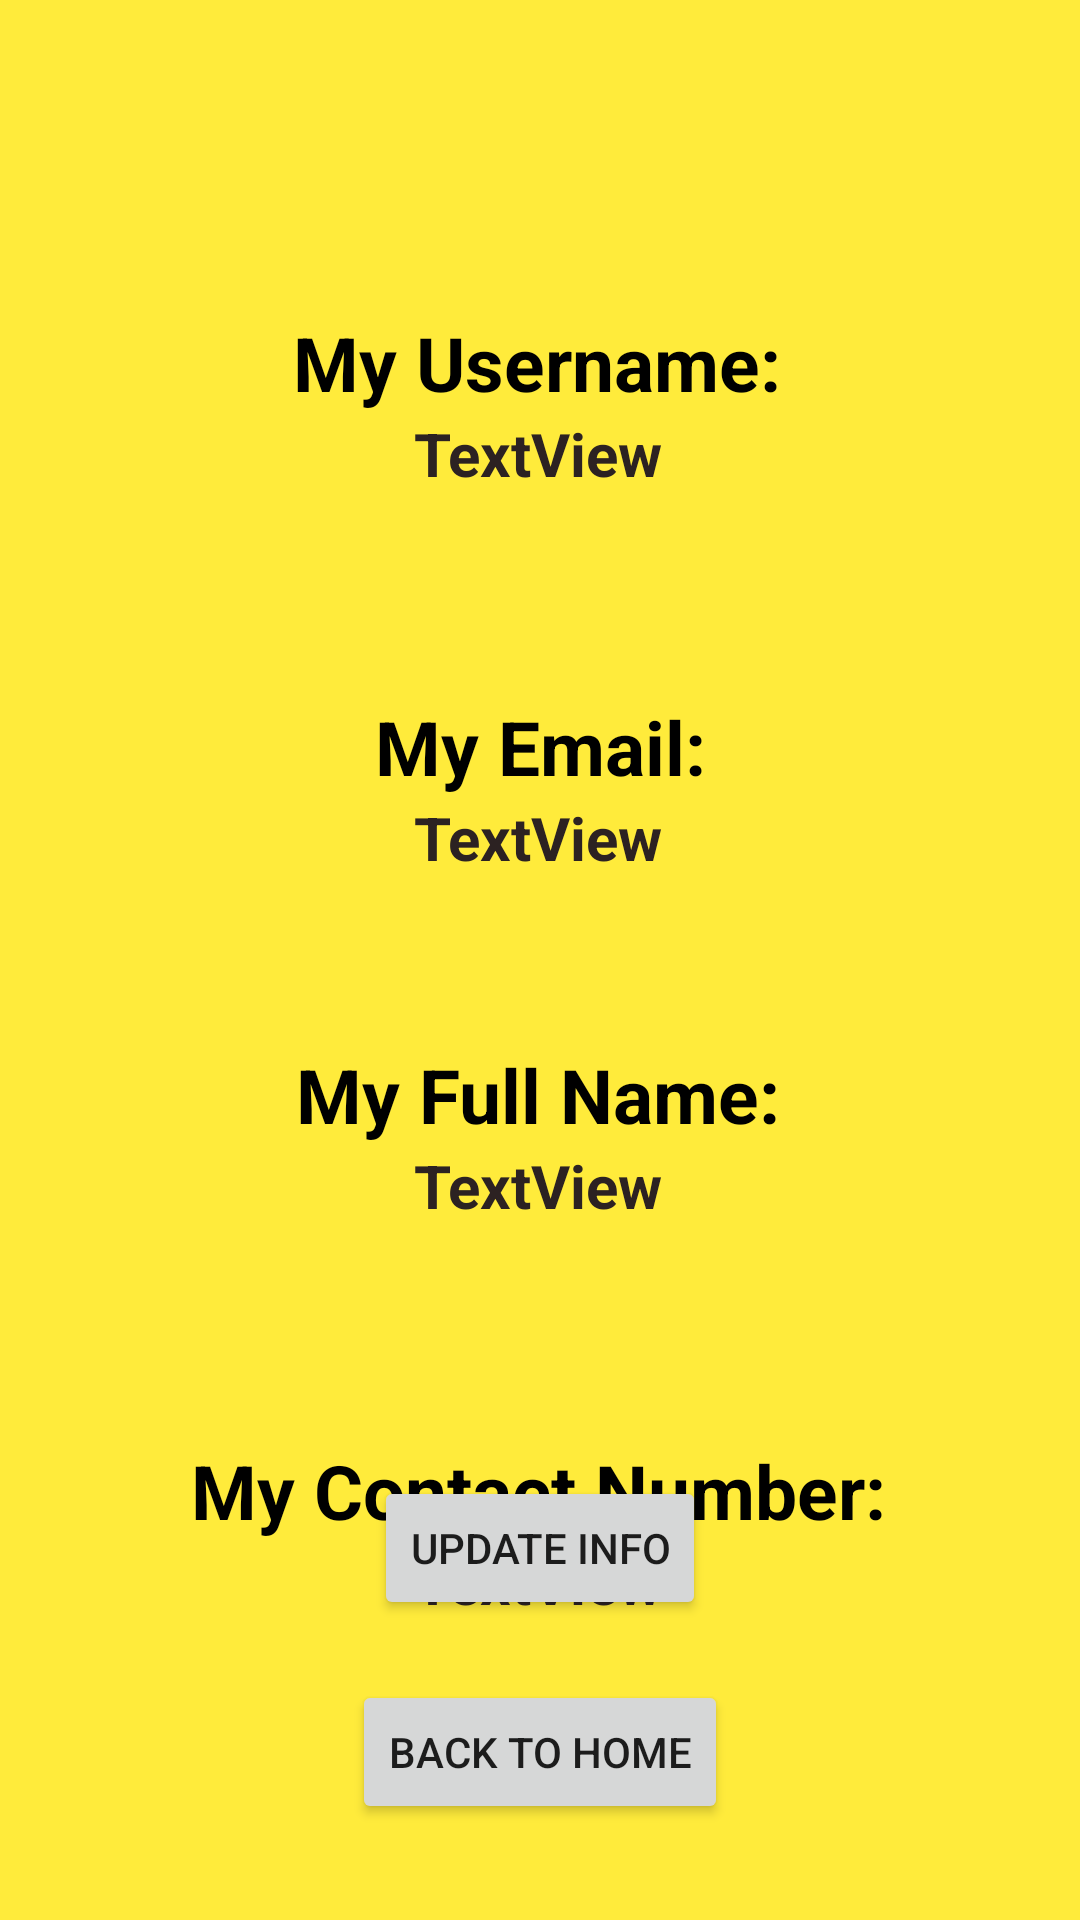

Produce the Android XML layout that renders to this screen, including the resource entries it uses.
<!-- AndroidManifest.xml: application theme Theme.PdzCarRental -->
<!-- res/layout/activity_profile.xml -->
<?xml version="1.0" encoding="utf-8"?>
<androidx.constraintlayout.widget.ConstraintLayout xmlns:android="http://schemas.android.com/apk/res/android"
    xmlns:app="http://schemas.android.com/apk/res-auto"
    xmlns:tools="http://schemas.android.com/tools"
    android:layout_width="match_parent"
    android:layout_height="match_parent"
    android:background="#FFEB3B"
    tools:context=".ProfileActivity">


    <TextView
        android:id="@+id/textViewUser"
        android:layout_width="wrap_content"
        android:layout_height="wrap_content"
        android:text="TextView"
        android:textSize="20dp"
        android:textStyle="bold"
        android:textColor="#2C2222"
        app:layout_constraintEnd_toEndOf="parent"
        app:layout_constraintHorizontal_bias="0.498"
        app:layout_constraintStart_toStartOf="parent"
        app:layout_constraintTop_toBottomOf="@+id/textView10" />

    <TextView
        android:id="@+id/textViewEmail"
        android:layout_width="wrap_content"
        android:layout_height="wrap_content"
        android:text="TextView"
        android:textSize="20dp"
        android:textStyle="bold"
        android:textColor="#2C2222"
        app:layout_constraintEnd_toEndOf="parent"
        app:layout_constraintHorizontal_bias="0.498"
        app:layout_constraintStart_toStartOf="parent"
        app:layout_constraintTop_toBottomOf="@+id/textView13" />

    <TextView
        android:id="@+id/textViewName"
        android:layout_width="wrap_content"
        android:layout_height="wrap_content"
        android:text="TextView"
        android:textSize="20dp"
        android:textStyle="bold"
        android:textColor="#2C2222"
        app:layout_constraintEnd_toEndOf="parent"
        app:layout_constraintHorizontal_bias="0.498"
        app:layout_constraintStart_toStartOf="parent"
        app:layout_constraintTop_toBottomOf="@+id/textView15" />

    <TextView
        android:id="@+id/textViewContact"
        android:layout_width="wrap_content"
        android:layout_height="wrap_content"
        android:text="TextView"
        android:textSize="20dp"
        android:textStyle="bold"
        android:textColor="#2C2222"
        app:layout_constraintEnd_toEndOf="parent"
        app:layout_constraintHorizontal_bias="0.498"
        app:layout_constraintStart_toStartOf="parent"
        app:layout_constraintTop_toBottomOf="@+id/textView14" />

    <TextView
        android:id="@+id/textView10"
        android:layout_width="wrap_content"
        android:layout_height="wrap_content"
        android:layout_marginTop="104dp"
        android:text="My Username:"
        android:textColor="@color/black"
        android:textSize="25dp"
        android:textStyle="bold"
        app:layout_constraintEnd_toEndOf="parent"
        app:layout_constraintHorizontal_bias="0.495"
        app:layout_constraintStart_toStartOf="parent"
        app:layout_constraintTop_toTopOf="parent" />

    <TextView
        android:id="@+id/textView13"
        android:layout_width="wrap_content"
        android:layout_height="wrap_content"
        android:layout_marginTop="232dp"
        android:text="My Email:"
        android:textColor="@color/black"
        android:textSize="25dp"
        android:textStyle="bold"
        app:layout_constraintEnd_toEndOf="parent"
        app:layout_constraintStart_toStartOf="parent"
        app:layout_constraintTop_toTopOf="parent" />

    <TextView
        android:id="@+id/textView15"
        android:layout_width="wrap_content"
        android:layout_height="wrap_content"
        android:layout_marginTop="348dp"
        android:text="My Full Name:"
        android:textColor="@color/black"
        android:textSize="25dp"
        android:textStyle="bold"
        app:layout_constraintEnd_toEndOf="parent"
        app:layout_constraintHorizontal_bias="0.497"
        app:layout_constraintStart_toStartOf="parent"
        app:layout_constraintTop_toTopOf="parent" />

    <TextView
        android:id="@+id/textView14"
        android:layout_width="wrap_content"
        android:layout_height="wrap_content"
        android:layout_marginTop="480dp"
        android:text="My Contact Number:"
        android:textColor="@color/black"
        android:textSize="25dp"
        android:textStyle="bold"
        app:layout_constraintEnd_toEndOf="parent"
        app:layout_constraintHorizontal_bias="0.497"
        app:layout_constraintStart_toStartOf="parent"
        app:layout_constraintTop_toTopOf="parent" />

    <Button
        android:id="@+id/update_button"
        android:layout_width="wrap_content"
        android:layout_height="wrap_content"
        android:layout_marginBottom="100dp"
        android:text="Update Info"
        app:layout_constraintBottom_toBottomOf="parent"
        app:layout_constraintEnd_toEndOf="parent"
        app:layout_constraintStart_toStartOf="parent" />

    <Button
        android:id="@+id/back2home"
        android:layout_width="wrap_content"
        android:layout_height="wrap_content"
        android:layout_marginBottom="32dp"
        android:text="BACK to home"
        app:layout_constraintBottom_toBottomOf="parent"
        app:layout_constraintEnd_toEndOf="parent"
        app:layout_constraintStart_toStartOf="parent" />


</androidx.constraintlayout.widget.ConstraintLayout>
<!-- resources referenced by this layout -->
<resources>
  <style name="Theme.PdzCarRental" parent="Theme.MaterialComponents.DayNight.DarkActionBar">
          
          <item name="colorPrimary">@color/purple_500</item>
          <item name="colorPrimaryVariant">@color/purple_700</item>
          <item name="colorOnPrimary">@color/white</item>
          
          <item name="colorSecondary">@color/teal_200</item>
          <item name="colorSecondaryVariant">@color/teal_700</item>
          <item name="colorOnSecondary">@color/black</item>
          
          <item name="android:statusBarColor" tools:targetApi="l">?attr/colorPrimaryVariant</item>
          
      </style>
  <!-- not gathered from this repository: default colours our renderer supplied (Android Studio template values) -->
  <color name="purple_500">#FF6200EE</color>
  <color name="purple_700">#FF3700B3</color>
  <color name="teal_200">#FF03DAC5</color>
  <color name="teal_700">#FF018786</color>
  <color name="black">#FF000000</color>
  <color name="white">#FFFFFFFF</color>
</resources>
